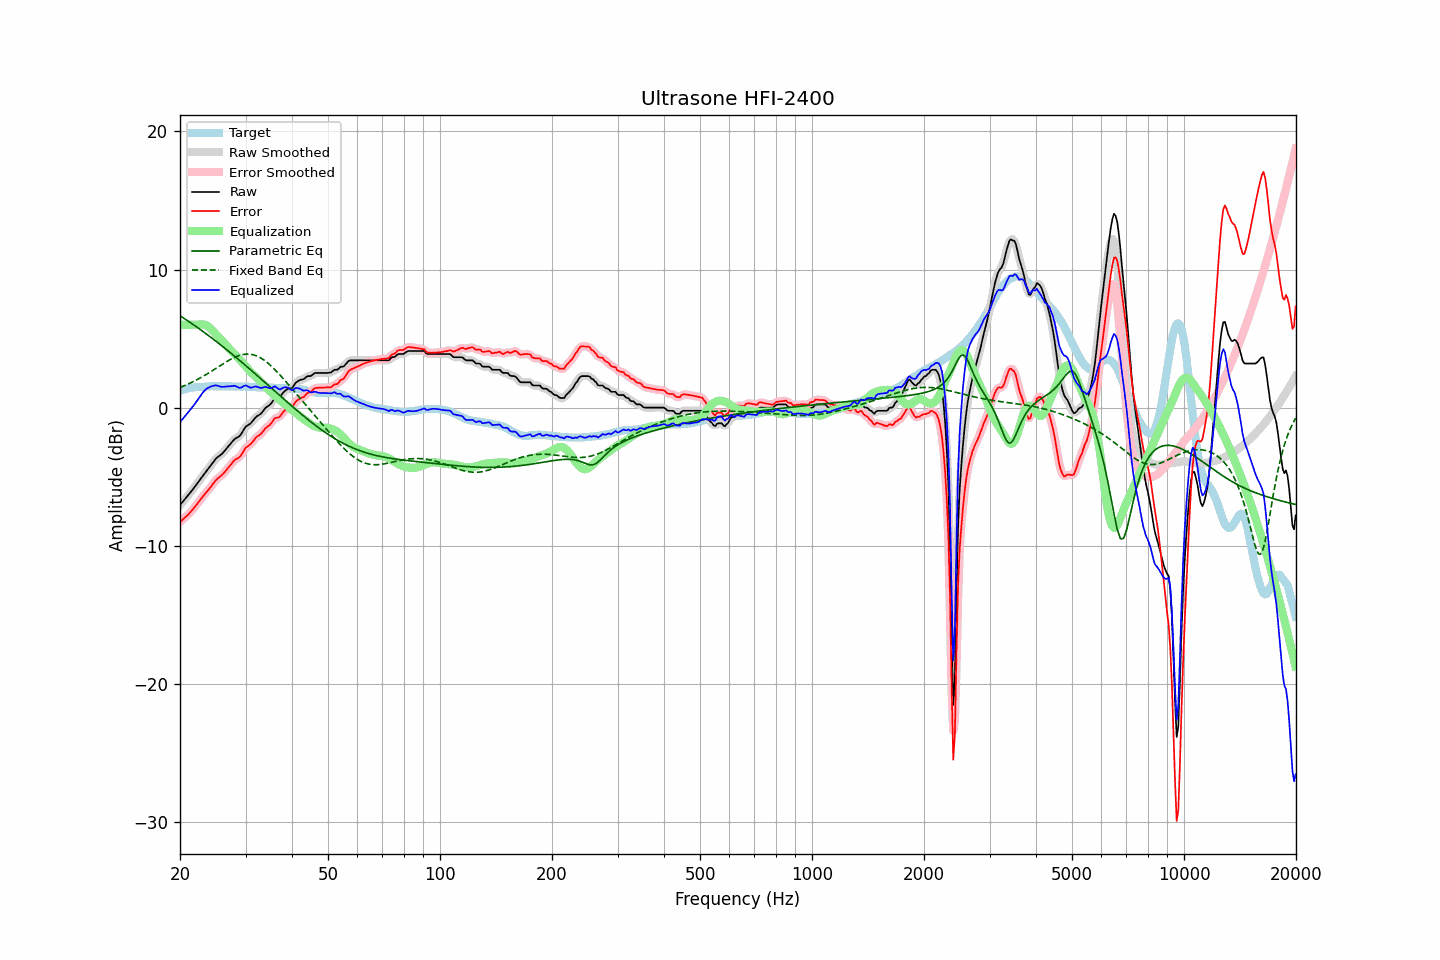

Data behind this chart, as committed beside it:
frequency, raw, error, smoothed, error_smoothed, equalization, parametric_eq, fixed_band_eq, equalized_raw, equalized_smoothed, target
20.00, -7.06, -8.28, -7.06, -8.28, 6.00, 6.66, 1.46, -1.06, -1.06, 1.22
20.20, -6.92, -8.18, -6.92, -8.18, 6.00, 6.58, 1.51, -0.92, -0.92, 1.26
20.40, -6.78, -8.07, -6.78, -8.08, 6.00, 6.51, 1.56, -0.78, -0.78, 1.29
20.61, -6.64, -7.96, -6.64, -7.97, 6.00, 6.43, 1.61, -0.64, -0.64, 1.32
20.81, -6.51, -7.87, -6.51, -7.87, 6.00, 6.35, 1.65, -0.51, -0.51, 1.36
21.02, -6.37, -7.77, -6.36, -7.76, 6.00, 6.27, 1.71, -0.37, -0.36, 1.40
21.23, -6.22, -7.63, -6.22, -7.64, 6.00, 6.19, 1.76, -0.22, -0.22, 1.41
21.44, -6.07, -7.50, -6.07, -7.50, 6.00, 6.11, 1.81, -0.07, -0.07, 1.43
21.66, -5.92, -7.37, -5.92, -7.37, 6.00, 6.03, 1.87, 0.08, 0.08, 1.45
21.87, -5.77, -7.23, -5.76, -7.23, 6.00, 5.95, 1.93, 0.23, 0.24, 1.46
22.09, -5.61, -7.09, -5.61, -7.08, 6.00, 5.87, 1.99, 0.39, 0.39, 1.48
22.31, -5.45, -6.93, -5.45, -6.93, 6.01, 5.79, 2.05, 0.56, 0.56, 1.48
22.54, -5.29, -6.78, -5.29, -6.78, 6.02, 5.71, 2.11, 0.73, 0.73, 1.49
22.76, -5.13, -6.63, -5.13, -6.62, 6.03, 5.62, 2.18, 0.90, 0.90, 1.50
22.99, -4.97, -6.47, -4.97, -6.47, 6.03, 5.54, 2.24, 1.06, 1.06, 1.50
23.22, -4.82, -6.33, -4.82, -6.33, 6.01, 5.45, 2.31, 1.19, 1.20, 1.51
23.45, -4.67, -6.19, -4.67, -6.19, 5.98, 5.37, 2.38, 1.31, 1.31, 1.52
23.69, -4.52, -6.05, -4.52, -6.05, 5.92, 5.28, 2.45, 1.40, 1.40, 1.53
23.92, -4.38, -5.91, -4.37, -5.91, 5.84, 5.20, 2.52, 1.46, 1.47, 1.54
24.16, -4.22, -5.76, -4.22, -5.76, 5.73, 5.11, 2.59, 1.52, 1.52, 1.55
24.40, -4.06, -5.61, -4.06, -5.61, 5.62, 5.02, 2.66, 1.56, 1.56, 1.56
24.65, -3.91, -5.46, -3.90, -5.45, 5.49, 4.93, 2.74, 1.58, 1.59, 1.55
24.89, -3.75, -5.29, -3.76, -5.30, 5.36, 4.84, 2.81, 1.62, 1.61, 1.55
25.14, -3.63, -5.17, -3.63, -5.18, 5.23, 4.75, 2.89, 1.60, 1.59, 1.55
25.39, -3.54, -5.08, -3.53, -5.08, 5.10, 4.66, 2.96, 1.56, 1.56, 1.55
25.65, -3.45, -4.99, -3.45, -4.99, 4.98, 4.57, 3.04, 1.53, 1.53, 1.54
25.91, -3.36, -4.89, -3.35, -4.89, 4.86, 4.48, 3.11, 1.50, 1.51, 1.53
26.16, -3.24, -4.78, -3.23, -4.78, 4.74, 4.38, 3.19, 1.51, 1.51, 1.54
26.43, -3.10, -4.64, -3.10, -4.64, 4.62, 4.29, 3.26, 1.52, 1.52, 1.54
26.69, -2.96, -4.50, -2.96, -4.50, 4.49, 4.20, 3.33, 1.53, 1.53, 1.54
26.96, -2.81, -4.35, -2.82, -4.36, 4.35, 4.10, 3.40, 1.54, 1.54, 1.54
27.23, -2.68, -4.22, -2.67, -4.21, 4.22, 4.01, 3.46, 1.54, 1.55, 1.54
27.50, -2.54, -4.08, -2.53, -4.07, 4.10, 3.91, 3.53, 1.56, 1.57, 1.54
27.77, -2.40, -3.93, -2.40, -3.93, 3.98, 3.82, 3.59, 1.58, 1.58, 1.53
28.05, -2.28, -3.81, -2.29, -3.82, 3.86, 3.72, 3.64, 1.59, 1.57, 1.53
28.33, -2.21, -3.73, -2.21, -3.74, 3.74, 3.62, 3.69, 1.54, 1.53, 1.52
28.62, -2.14, -3.67, -2.14, -3.66, 3.62, 3.53, 3.74, 1.48, 1.48, 1.53
28.90, -2.07, -3.59, -2.05, -3.57, 3.49, 3.43, 3.78, 1.43, 1.45, 1.53
29.19, -1.92, -3.43, -1.91, -3.43, 3.37, 3.33, 3.81, 1.45, 1.46, 1.52
29.48, -1.73, -3.25, -1.73, -3.25, 3.25, 3.23, 3.84, 1.52, 1.52, 1.52
29.78, -1.54, -3.06, -1.54, -3.07, 3.12, 3.13, 3.86, 1.58, 1.57, 1.52
30.08, -1.37, -2.89, -1.40, -2.92, 2.98, 3.03, 3.87, 1.61, 1.59, 1.52
30.38, -1.30, -2.81, -1.30, -2.81, 2.84, 2.93, 3.88, 1.54, 1.55, 1.51
30.68, -1.22, -2.73, -1.21, -2.72, 2.71, 2.83, 3.87, 1.49, 1.49, 1.51
30.99, -1.14, -2.64, -1.12, -2.63, 2.58, 2.73, 3.86, 1.44, 1.46, 1.50
31.30, -1.00, -2.50, -1.00, -2.50, 2.46, 2.63, 3.84, 1.46, 1.47, 1.50
31.61, -0.86, -2.35, -0.86, -2.35, 2.36, 2.53, 3.81, 1.50, 1.50, 1.50
31.93, -0.71, -2.20, -0.73, -2.21, 2.25, 2.43, 3.77, 1.54, 1.52, 1.49
32.24, -0.62, -2.09, -0.63, -2.10, 2.13, 2.32, 3.73, 1.51, 1.51, 1.47
32.57, -0.55, -2.02, -0.54, -2.01, 2.01, 2.22, 3.67, 1.46, 1.47, 1.47
32.89, -0.47, -1.94, -0.46, -1.93, 1.89, 2.12, 3.61, 1.43, 1.44, 1.47
33.22, -0.35, -1.82, -0.34, -1.81, 1.78, 2.02, 3.54, 1.43, 1.44, 1.47
33.55, -0.20, -1.66, -0.20, -1.67, 1.67, 1.91, 3.46, 1.47, 1.47, 1.47
33.89, -0.05, -1.51, -0.06, -1.53, 1.55, 1.81, 3.38, 1.50, 1.49, 1.47
34.23, 0.05, -1.41, 0.04, -1.42, 1.43, 1.71, 3.29, 1.48, 1.47, 1.46
34.57, 0.13, -1.32, 0.13, -1.32, 1.30, 1.61, 3.19, 1.43, 1.43, 1.45
34.92, 0.21, -1.24, 0.23, -1.22, 1.18, 1.50, 3.09, 1.39, 1.41, 1.45
35.27, 0.35, -1.10, 0.37, -1.08, 1.07, 1.40, 2.98, 1.42, 1.44, 1.45
35.62, 0.51, -0.93, 0.51, -0.93, 0.97, 1.30, 2.87, 1.49, 1.49, 1.44
35.97, 0.67, -0.76, 0.63, -0.81, 0.87, 1.19, 2.75, 1.55, 1.50, 1.43
... 635 more rows
